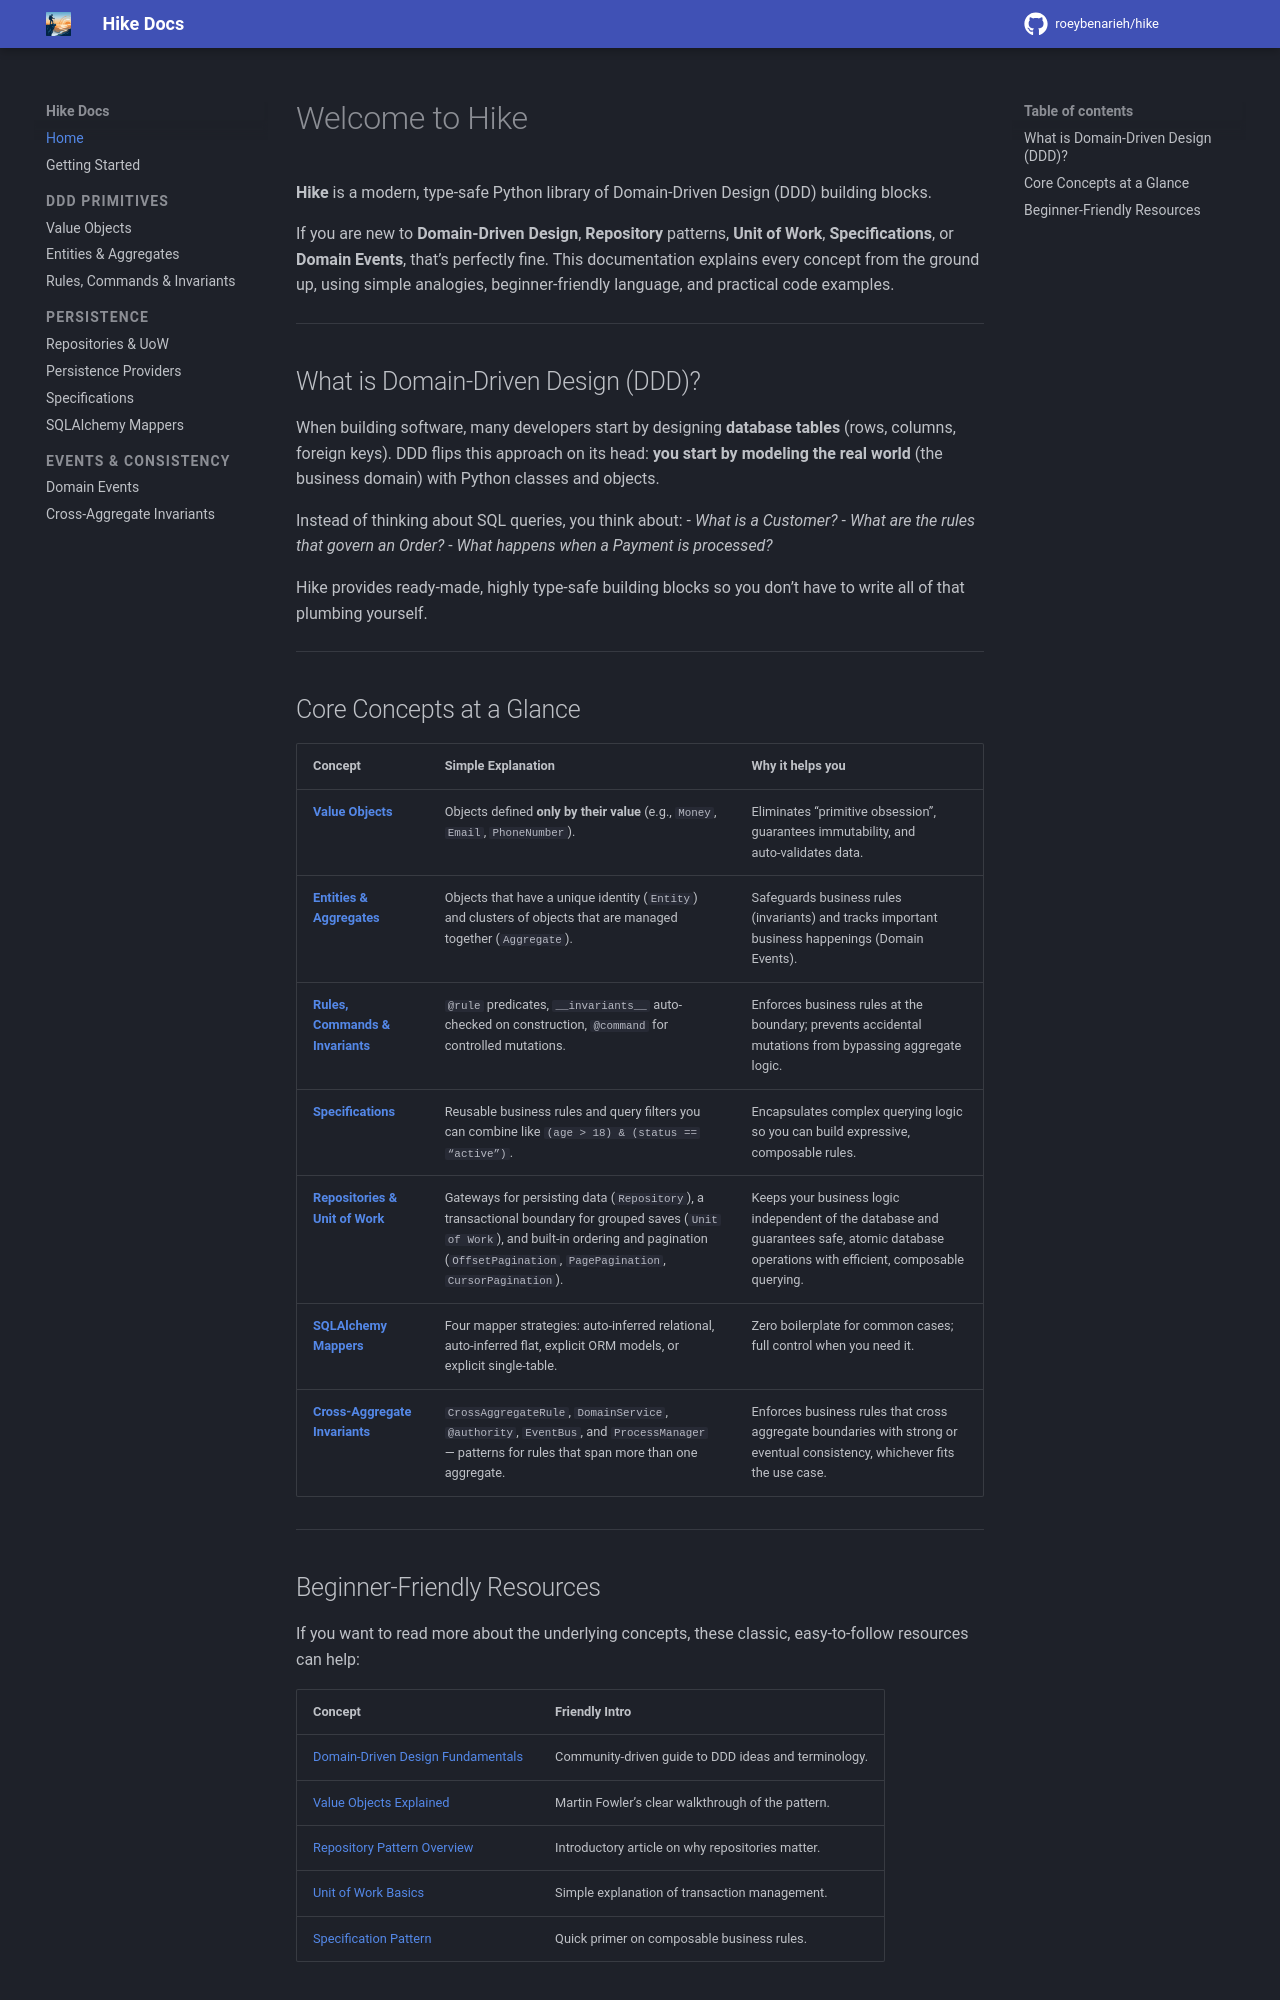

repository: roeybenarieh/hike · page: index.html · generator: mkdocs

# Welcome to Hike

**Hike** is a modern, type‑safe Python library of Domain‑Driven Design (DDD) building blocks.  

If you are new to **Domain‑Driven Design**, **Repository** patterns, **Unit of Work**, **Specifications**, or **Domain Events**, that’s perfectly fine. This documentation explains every concept from the ground up, using simple analogies, beginner‑friendly language, and practical code examples.

---

## What is Domain‑Driven Design (DDD)?

When building software, many developers start by designing **database tables** (rows, columns, foreign keys). DDD flips this approach on its head: **you start by modeling the real world** (the business domain) with Python classes and objects.

Instead of thinking about SQL queries, you think about:
- *What is a Customer?*
- *What are the rules that govern an Order?*
- *What happens when a Payment is processed?*

Hike provides ready‑made, highly type‑safe building blocks so you don’t have to write all of that plumbing yourself.

---

## Core Concepts at a Glance

| Concept | Simple Explanation | Why it helps you |
| :--- | :--- | :--- |
| **[Value Objects](guide/value-objects.md)** | Objects defined **only by their value** (e.g., `Money`, `Email`, `PhoneNumber`). | Eliminates “primitive obsession”, guarantees immutability, and auto‑validates data. |
| **[Entities & Aggregates](guide/entities-aggregates.md)** | Objects that have a unique identity (`Entity`) and clusters of objects that are managed together (`Aggregate`). | Safeguards business rules (invariants) and tracks important business happenings (Domain Events). |
| **[Rules, Commands & Invariants](guide/rules-commands.md)** | `@rule` predicates, `__invariants__` auto-checked on construction, `@command` for controlled mutations. | Enforces business rules at the boundary; prevents accidental mutations from bypassing aggregate logic. |
| **[Specifications](guide/specifications.md)** | Reusable business rules and query filters you can combine like `(age > 18) & (status == “active”)`. | Encapsulates complex querying logic so you can build expressive, composable rules. |
| **[Repositories & Unit of Work](guide/repositories-uow.md)** | Gateways for persisting data (`Repository`), a transactional boundary for grouped saves (`Unit of Work`), and built-in ordering and pagination (`OffsetPagination`, `PagePagination`, `CursorPagination`). | Keeps your business logic independent of the database and guarantees safe, atomic database operations with efficient, composable querying. |
| **[SQLAlchemy Mappers](guide/sqlalchemy-mappers.md)** | Four mapper strategies: auto-inferred relational, auto-inferred flat, explicit ORM models, or explicit single-table. | Zero boilerplate for common cases; full control when you need it. |
| **[Cross-Aggregate Invariants](guide/cross-aggregate-invariants.md)** | `CrossAggregateRule`, `DomainService`, `@authority`, `EventBus`, and `ProcessManager` — patterns for rules that span more than one aggregate. | Enforces business rules that cross aggregate boundaries with strong or eventual consistency, whichever fits the use case. |

---
